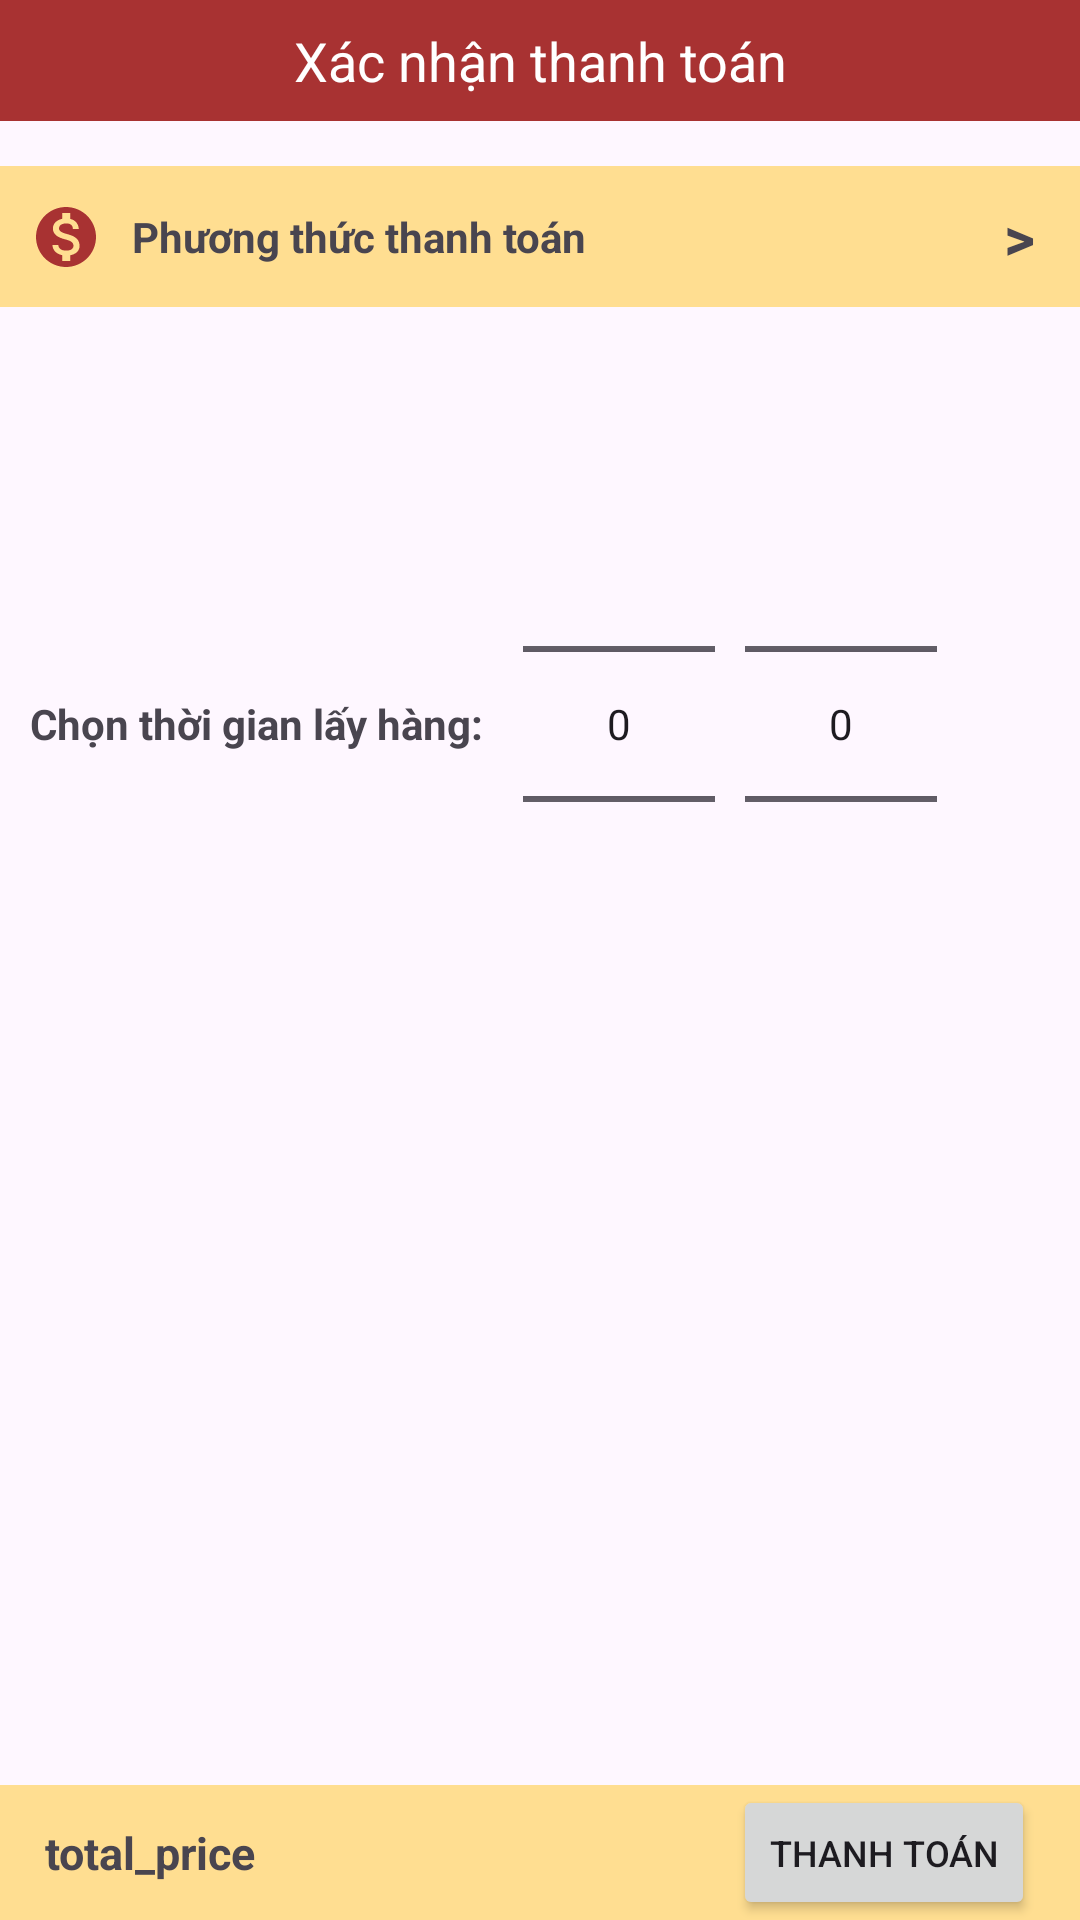

The Android layout XML behind this screen, and the referenced resources:
<!-- AndroidManifest.xml: application theme Theme.GroceryStoreTest -->
<!-- res/layout/activity_order.xml -->
<?xml version="1.0" encoding="utf-8"?>
<layout xmlns:android="http://schemas.android.com/apk/res/android"
    xmlns:app="http://schemas.android.com/apk/res-auto">

    <androidx.constraintlayout.widget.ConstraintLayout
        android:layout_width="match_parent"
        android:layout_height="match_parent">

        <androidx.constraintlayout.widget.ConstraintLayout
            android:id="@+id/layout_banner"
            android:layout_width="match_parent"
            android:layout_height="wrap_content"
            android:background="@color/primary_color"
            android:orientation="horizontal"
            android:padding="8dp"
            app:layout_constraintStart_toStartOf="parent"
            app:layout_constraintTop_toTopOf="parent">

            <ImageView
                android:id="@+id/btnBack"
                android:layout_width="wrap_content"
                android:layout_height="wrap_content"
                android:src="@drawable/ic_back"
                app:layout_constraintBottom_toBottomOf="parent"
                app:layout_constraintStart_toStartOf="parent"
                app:layout_constraintTop_toTopOf="parent" />

            <TextView
                android:layout_width="wrap_content"
                android:layout_height="wrap_content"
                android:text="Xác nhận thanh toán"
                android:textAlignment="center"
                android:textColor="@color/white"
                android:textSize="18dp"
                app:layout_constraintEnd_toEndOf="parent"
                app:layout_constraintStart_toStartOf="parent"
                app:layout_constraintTop_toTopOf="parent" />

        </androidx.constraintlayout.widget.ConstraintLayout>

        <androidx.core.widget.NestedScrollView
            android:layout_width="match_parent"
            android:layout_height="0dp"
            app:layout_constraintBottom_toTopOf="@+id/constraintLayout"
            app:layout_constraintStart_toStartOf="parent"
            app:layout_constraintTop_toBottomOf="@+id/layout_banner">

            <LinearLayout
                android:layout_width="match_parent"
                android:layout_height="match_parent"
                android:orientation="vertical">

                <androidx.recyclerview.widget.RecyclerView
                    android:id="@+id/rv_order_list"
                    android:layout_width="match_parent"
                    android:layout_height="wrap_content"
                    android:layout_gravity="center_horizontal"
                    android:nestedScrollingEnabled="false" />

                
                
                
                
                
                
                

                
                
                
                
                
                
                
                
                

                
                
                
                
                
                
                
                
                

                
                
                
                
                
                
                
                
                
                
                

                <androidx.constraintlayout.widget.ConstraintLayout
                    android:id="@+id/layout_payment_method"
                    android:layout_width="match_parent"
                    android:layout_height="wrap_content"
                    android:layout_marginVertical="15dp"
                    android:background="@color/bland_primary_color"
                    android:paddingVertical="10dp">

                    <ImageView
                        android:id="@+id/image_view_payment_method"
                        android:layout_width="24dp"
                        android:layout_height="24dp"
                        android:layout_marginStart="10dp"
                        android:src="@drawable/ic_payment_method"
                        app:layout_constraintBottom_toBottomOf="parent"
                        app:layout_constraintStart_toStartOf="parent"
                        app:layout_constraintTop_toTopOf="parent" />

                    <TextView
                        android:layout_width="wrap_content"
                        android:layout_height="wrap_content"
                        android:layout_marginStart="10dp"
                        android:text="Phương thức thanh toán"
                        android:textStyle="bold"
                        app:layout_constraintBottom_toBottomOf="parent"
                        app:layout_constraintStart_toEndOf="@+id/image_view_payment_method"
                        app:layout_constraintTop_toTopOf="parent" />

                    <TextView
                        android:layout_width="wrap_content"
                        android:layout_height="wrap_content"
                        android:layout_marginEnd="15dp"
                        android:text=">"
                        android:textSize="20sp"
                        android:textStyle="bold"
                        app:layout_constraintBottom_toBottomOf="parent"
                        app:layout_constraintEnd_toEndOf="parent"
                        app:layout_constraintTop_toTopOf="parent" />
                </androidx.constraintlayout.widget.ConstraintLayout>

                <LinearLayout
                    android:id="@+id/layout_choosed_payment_method"
                    android:layout_width="wrap_content"
                    android:layout_height="wrap_content"
                    android:orientation="horizontal"
                    android:visibility="invisible">

                    <ImageView
                        android:id="@+id/image_view_choosed_payment_method"
                        android:layout_width="24dp"
                        android:layout_height="24dp"
                        android:layout_marginHorizontal="10dp" />

                    <TextView
                        android:id="@+id/txtChoosedPaymentMethod"
                        android:layout_width="wrap_content"
                        android:layout_height="wrap_content"
                        android:layout_gravity="center"
                        android:text="choosed_payment_method"
                        android:textStyle="bold" />
                </LinearLayout>

                <LinearLayout
                    android:layout_width="wrap_content"
                    android:layout_height="wrap_content"
                    android:layout_marginVertical="10dp"
                    android:orientation="horizontal">

                    <TextView
                        android:layout_width="wrap_content"
                        android:layout_height="wrap_content"
                        android:layout_gravity="center"
                        android:layout_marginHorizontal="10dp"
                        android:text="Chọn thời gian lấy hàng: "
                        android:textStyle="bold" />

                    <NumberPicker
                        android:id="@+id/date_picker"
                        android:layout_width="wrap_content"
                        android:layout_height="wrap_content" />

                    <NumberPicker
                        android:id="@+id/time_picker"
                        android:layout_width="wrap_content"
                        android:layout_height="wrap_content"
                        android:layout_marginHorizontal="10dp" />
                </LinearLayout>

            </LinearLayout>

        </androidx.core.widget.NestedScrollView>

        <androidx.constraintlayout.widget.ConstraintLayout
            android:id="@+id/constraintLayout"
            android:layout_width="match_parent"
            android:layout_height="wrap_content"
            android:background="@color/bland_primary_color"
            app:layout_constraintBottom_toBottomOf="parent"
            app:layout_constraintEnd_toEndOf="parent"
            app:layout_constraintStart_toStartOf="parent">

            <TextView
                android:id="@+id/txtTotalPrice"
                android:layout_width="wrap_content"
                android:layout_height="wrap_content"
                android:layout_marginStart="15dp"
                android:text="total_price"
                android:textSize="15sp"
                android:textStyle="bold"
                app:layout_constraintBottom_toBottomOf="parent"
                app:layout_constraintStart_toStartOf="parent"
                app:layout_constraintTop_toTopOf="parent" />

            <Button
                android:id="@+id/btnPayment"
                android:layout_width="wrap_content"
                android:layout_height="45dp"
                android:layout_marginEnd="15dp"
                android:text="Thanh toán"
                android:textSize="12sp"
                app:layout_constraintBottom_toBottomOf="parent"
                app:layout_constraintEnd_toEndOf="parent"
                app:layout_constraintTop_toTopOf="parent" />

        </androidx.constraintlayout.widget.ConstraintLayout>
    </androidx.constraintlayout.widget.ConstraintLayout>
</layout>
<!-- resources referenced by this layout -->
<resources>
  <color name="bland_primary_color">#ffde91</color>
  <color name="primary_color">#a83232</color>
  <color name="white">#FFFFFFFF</color>
  <!-- drawable ic_payment_method (drawable) -->
  <vector xmlns:android="http://schemas.android.com/apk/res/android"
      android:width="24dp"
      android:height="24dp"
      android:tint="@color/primary_color"
      android:viewportWidth="24"
      android:viewportHeight="24">
      <path
          android:fillColor="@android:color/white"
          android:pathData="M12,2C6.48,2 2,6.48 2,12s4.48,10 10,10 10,-4.48 10,-10S17.52,2 12,2zM13.41,18.09L13.41,20h-2.67v-1.93c-1.71,-0.36 -3.16,-1.46 -3.27,-3.4h1.96c0.1,1.05 0.82,1.87 2.65,1.87 1.96,0 2.4,-0.98 2.4,-1.59 0,-0.83 -0.44,-1.61 -2.67,-2.14 -2.48,-0.6 -4.18,-1.62 -4.18,-3.67 0,-1.72 1.39,-2.84 3.11,-3.21L10.74,4h2.67v1.95c1.86,0.45 2.79,1.86 2.85,3.39L14.3,9.34c-0.05,-1.11 -0.64,-1.87 -2.22,-1.87 -1.5,0 -2.4,0.68 -2.4,1.64 0,0.84 0.65,1.39 2.67,1.91s4.18,1.39 4.18,3.91c-0.01,1.83 -1.38,2.83 -3.12,3.16z" />
  </vector>
  <!-- drawable ic_promotion (drawable) -->
  <vector android:height="24dp" android:tint="@color/primary_color"
      android:viewportHeight="24" android:viewportWidth="24"
      android:width="24dp" xmlns:android="http://schemas.android.com/apk/res/android">
      <path android:fillColor="@android:color/white" android:pathData="M20,6h-2.18c0.11,-0.31 0.18,-0.65 0.18,-1 0,-1.66 -1.34,-3 -3,-3 -1.05,0 -1.96,0.54 -2.5,1.35l-0.5,0.67 -0.5,-0.68C10.96,2.54 10.05,2 9,2 7.34,2 6,3.34 6,5c0,0.35 0.07,0.69 0.18,1L4,6c-1.11,0 -1.99,0.89 -1.99,2L2,19c0,1.11 0.89,2 2,2h16c1.11,0 2,-0.89 2,-2L22,8c0,-1.11 -0.89,-2 -2,-2zM15,4c0.55,0 1,0.45 1,1s-0.45,1 -1,1 -1,-0.45 -1,-1 0.45,-1 1,-1zM9,4c0.55,0 1,0.45 1,1s-0.45,1 -1,1 -1,-0.45 -1,-1 0.45,-1 1,-1zM20,19L4,19v-2h16v2zM20,14L4,14L4,8h5.08L7,10.83 8.62,12 11,8.76l1,-1.36 1,1.36L15.38,12 17,10.83 14.92,8L20,8v6z"/>
  </vector>
  <style name="Theme.GroceryStoreTest" parent="Base.Theme.GroceryStoreTest" />
  <style name="Base.Theme.GroceryStoreTest" parent="Theme.Material3.DayNight.NoActionBar">
          
           <item name="colorPrimary">@color/primary_color</item>
      </style>
</resources>
